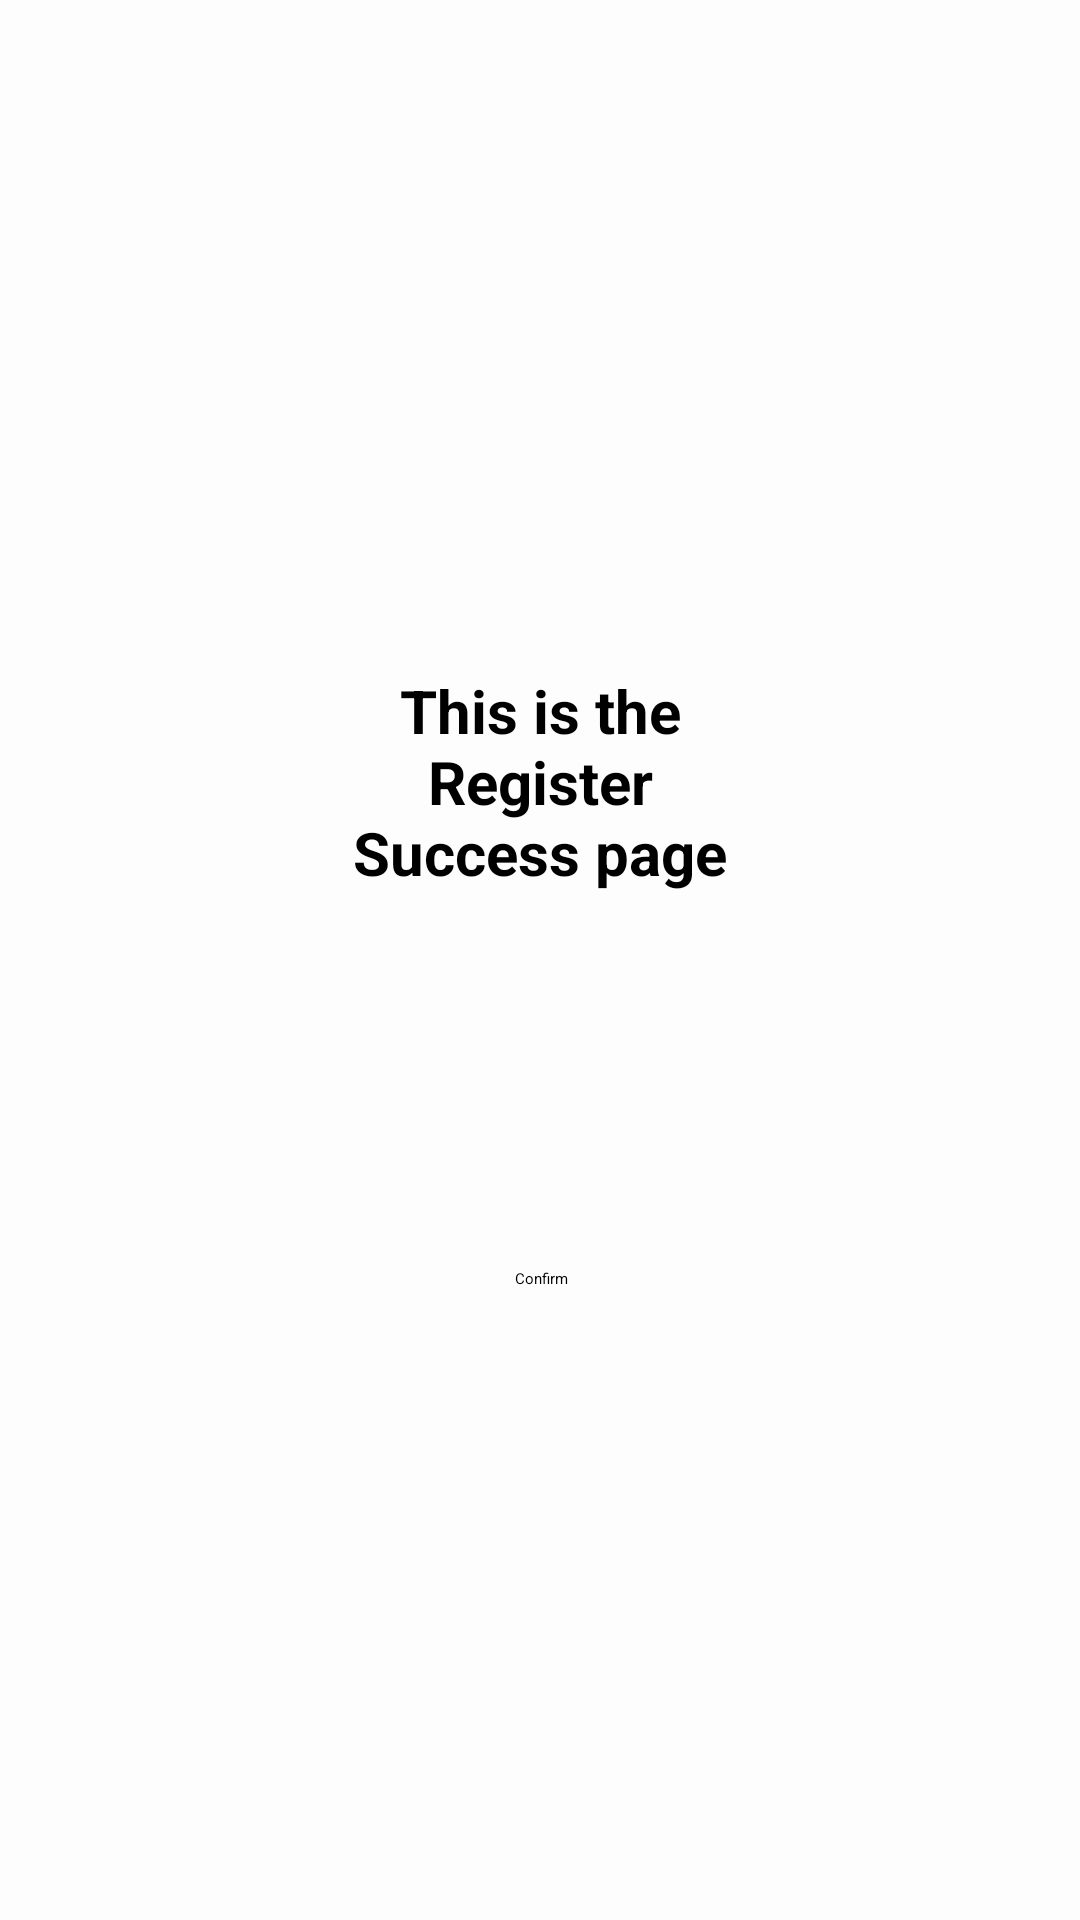

Produce the Android XML layout that renders to this screen, including the resource entries it uses.
<!-- AndroidManifest.xml: application theme Theme.A1 -->
<!-- res/layout/activity_registration_success.xml -->
<?xml version="1.0" encoding="utf-8"?>
<androidx.constraintlayout.widget.ConstraintLayout xmlns:android="http://schemas.android.com/apk/res/android"
    xmlns:app="http://schemas.android.com/apk/res-auto"
    xmlns:tools="http://schemas.android.com/tools"
    android:layout_width="match_parent"
    android:layout_height="match_parent"
    tools:context=".RegistrationSuccess">


    <androidx.constraintlayout.widget.ConstraintLayout
        android:layout_width="0dp"
        android:layout_height="0dp"
        android:background="#FDFDFD"
        app:layout_constraintBottom_toBottomOf="parent"
        app:layout_constraintEnd_toEndOf="parent"
        app:layout_constraintHorizontal_bias="1.0"
        app:layout_constraintStart_toStartOf="parent"
        app:layout_constraintTop_toTopOf="parent"
        app:layout_constraintVertical_bias="0.0">

        <TextView
            android:id="@+id/textView3"
            android:layout_width="144dp"
            android:layout_height="139dp"
            android:gravity="center"
            android:text="This is the Register Success page"
            android:textSize="20sp"
            android:textStyle="bold"
            app:layout_constraintBottom_toBottomOf="parent"
            app:layout_constraintEnd_toEndOf="parent"
            app:layout_constraintStart_toStartOf="parent"
            app:layout_constraintTop_toTopOf="parent"
            app:layout_constraintVertical_bias="0.381" />

        <Button
            android:id="@+id/button3"
            android:layout_width="wrap_content"
            android:layout_height="wrap_content"
            android:layout_marginTop="72dp"
            android:text="Confirm"
            android:onClick="launchWelcomeScreen"
            app:layout_constraintBottom_toBottomOf="parent"
            app:layout_constraintEnd_toEndOf="parent"
            app:layout_constraintHorizontal_bias="0.501"
            app:layout_constraintStart_toStartOf="parent"
            app:layout_constraintTop_toBottomOf="@+id/textView3"
            app:layout_constraintVertical_bias="0.09" />

    </androidx.constraintlayout.widget.ConstraintLayout>

</androidx.constraintlayout.widget.ConstraintLayout>
<!-- resources referenced by this layout -->
<resources>

</resources>
